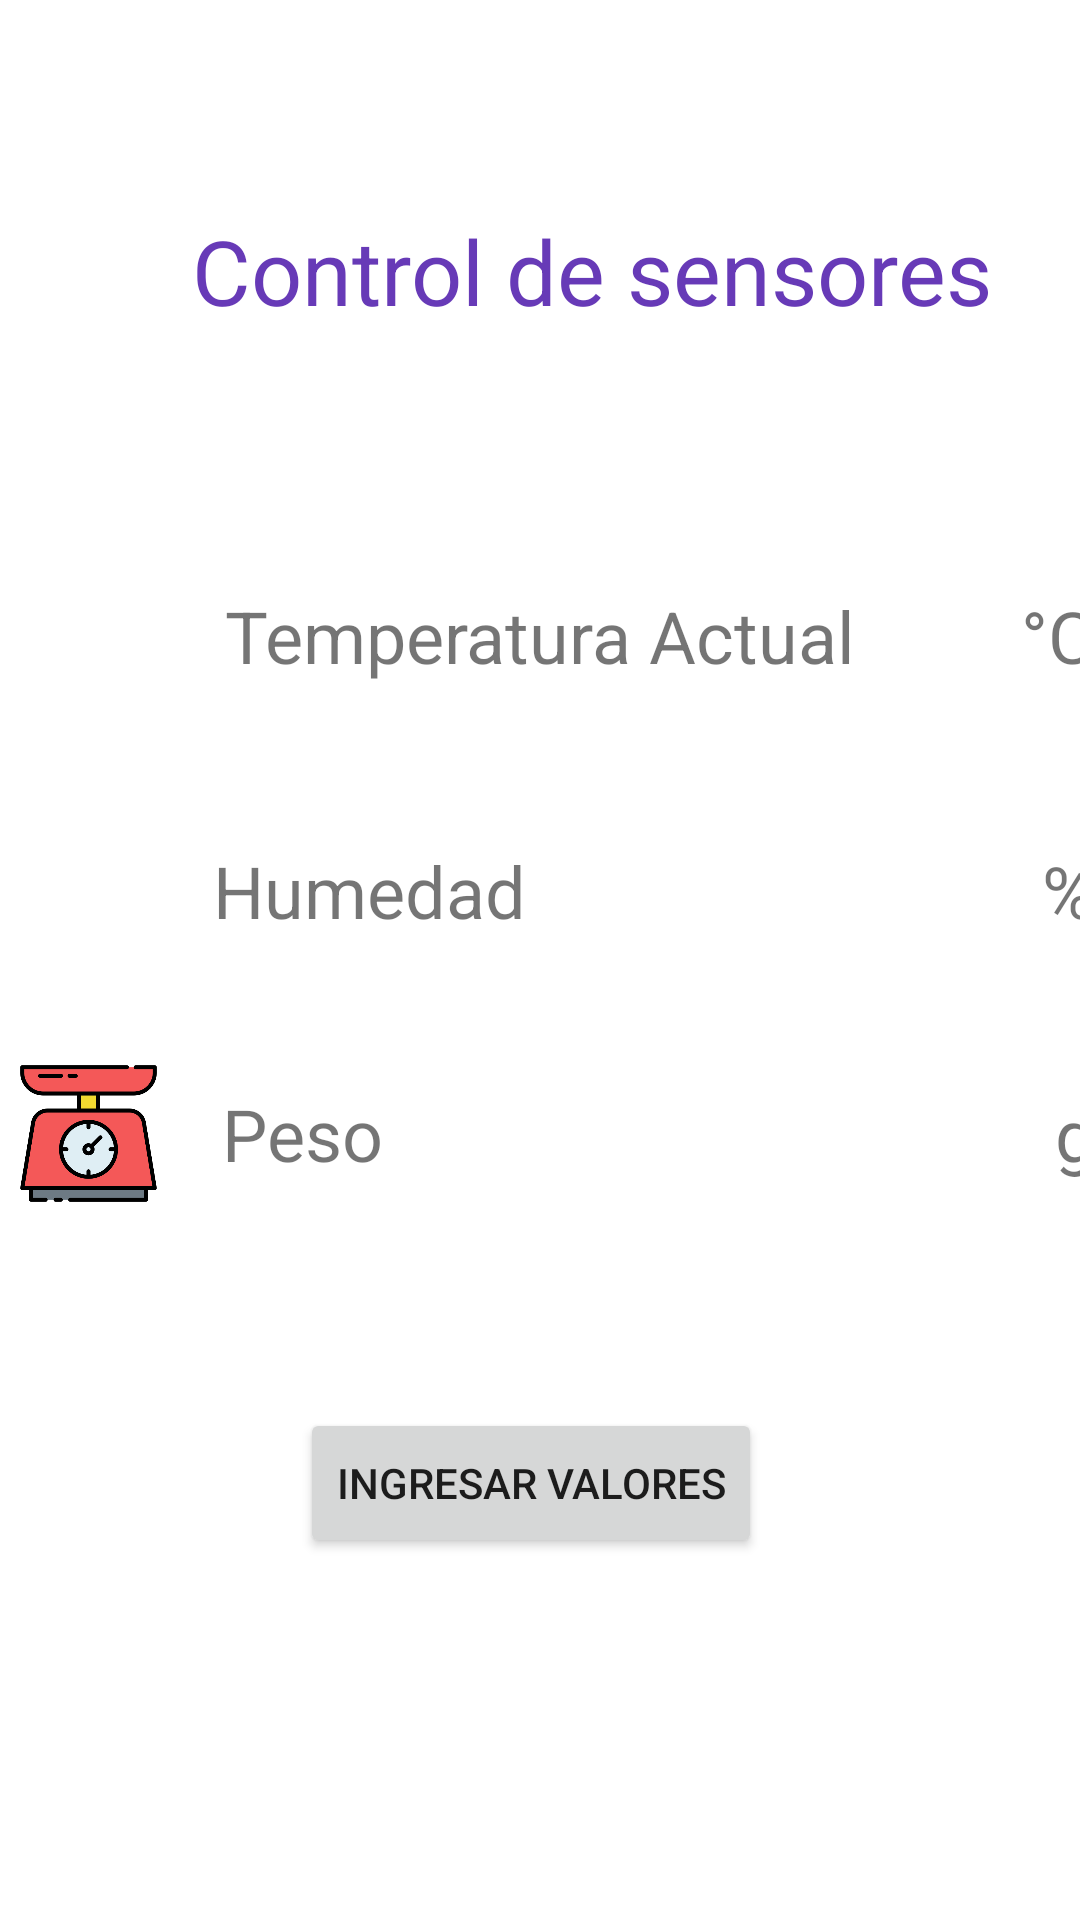

Here is an Android app screen rendered from its layout file. Give the layout XML and the strings, colors and styles it references.
<!-- AndroidManifest.xml: application theme Theme.AMST_Lab3_Grupo2 -->
<!-- res/layout/activity_red_sensores.xml -->
<?xml version="1.0" encoding="utf-8"?>
<androidx.constraintlayout.widget.ConstraintLayout xmlns:android="http://schemas.android.com/apk/res/android"
    xmlns:app="http://schemas.android.com/apk/res-auto"
    xmlns:tools="http://schemas.android.com/tools"
    android:layout_width="match_parent"
    android:layout_height="match_parent"
    android:layout_margin="12dp"
    tools:context=".RedSensores">

    <LinearLayout
        android:layout_width="395dp"
        android:layout_height="715dp"
        android:orientation="vertical"

        tools:ignore="MissingConstraints"
        tools:layout_editor_absoluteX="8dp"
        tools:layout_editor_absoluteY="8dp">

        <TextView
            android:id="@+id/txtCtrolSensores"
            android:layout_width="match_parent"
            android:layout_height="wrap_content"
            android:layout_marginVertical="70dp"

            android:text="Control de sensores"
            android:textAlignment="center"
            android:textColor="#673AB7"
            android:textSize="30dp" />

        <LinearLayout
            android:layout_width="match_parent"
            android:layout_height="85dp"
            android:orientation="horizontal">

            <ImageView
                android:id="@+id/img1"
                android:layout_width="75dp"
                android:layout_height="wrap_content"
                app:srcCompat="@drawable/temperatura"/>

            <TextView
                android:id="@+id/tempTx"
                android:layout_width="wrap_content"
                android:layout_height="63dp"
                android:layout_weight="1"
                android:gravity="center_vertical"
                android:paddingRight="2dp"
                android:text="Temperatura Actual"
                android:textSize="24sp"/>

            <TextView
                android:id="@+id/tempVal"
                android:layout_width="wrap_content"
                android:layout_height="wrap_content"
                android:layout_weight="1"
                android:gravity="right|center_vertical"
                android:paddingRight="30dp"
                android:text="°C"
                android:textSize="24sp"/>
        </LinearLayout>

        <LinearLayout
            android:layout_width="match_parent"
            android:layout_height="81dp"
            android:orientation="horizontal">

            <ImageView
                android:id="@+id/img2"
                android:layout_width="71dp"
                android:layout_height="match_parent"
                android:paddingLeft="5dp"
                android:paddingRight="20dp"
                android:paddingBottom="20dp"
                app:srcCompat="@drawable/humedad" />

            <TextView
                android:id="@+id/humedadTx"
                android:layout_width="wrap_content"
                android:layout_height="63dp"
                android:layout_weight="1"
                android:gravity="center_vertical"
                android:text="Humedad"
                android:textSize="24sp"/>

            <TextView
                android:id="@+id/humedadVal"
                android:layout_width="wrap_content"
                android:layout_height="wrap_content"
                android:layout_weight="1"
                android:gravity="right|center_vertical"
                android:paddingRight="30dp"
                android:text="%"
                android:textSize="24sp"/>
        </LinearLayout>

        <LinearLayout
            android:layout_width="match_parent"
            android:layout_height="wrap_content"
            android:orientation="horizontal">

            <ImageView
                android:id="@+id/img3"
                android:layout_width="74dp"
                android:layout_height="match_parent"
                android:paddingLeft="5dp"
                android:paddingRight="20dp"
                app:srcCompat="@drawable/peso" />

            <TextView
                android:id="@+id/pesotx"
                android:layout_width="wrap_content"
                android:layout_height="63dp"
                android:layout_weight="1"
                android:gravity="center_vertical"
                android:text="Peso"
                android:textSize="24sp"/>

            <TextView
                android:id="@+id/pesoVal"
                android:layout_width="wrap_content"
                android:layout_height="wrap_content"
                android:layout_weight="1"
                android:gravity="right|center_vertical"
                android:paddingRight="30dp"
                android:text="g"
                android:textSize="24sp"/>
        </LinearLayout>

        <LinearLayout
            android:layout_width="match_parent"
            android:layout_height="match_parent"
            android:orientation="horizontal"
            android:paddingTop="60dp">

            <Button
                android:id="@+id/btn_datos"
                android:layout_width="wrap_content"
                android:layout_height="50dp"
                android:text="Ingresar valores"
                android:layout_marginLeft="100dp"/>
        </LinearLayout>

    </LinearLayout>
</androidx.constraintlayout.widget.ConstraintLayout>
<!-- resources referenced by this layout -->
<resources>
  <!-- drawable peso: png bitmap (drawable, 22823 bytes) -->
  <style name="Theme.AMST_Lab3_Grupo2" parent="Theme.MaterialComponents.DayNight.DarkActionBar">
          
          <item name="colorPrimary">@color/purple_500</item>
          <item name="colorPrimaryVariant">@color/purple_700</item>
          <item name="colorOnPrimary">@color/white</item>
          
          <item name="colorSecondary">@color/teal_200</item>
          <item name="colorSecondaryVariant">@color/teal_700</item>
          <item name="colorOnSecondary">@color/black</item>
          
          <item name="android:statusBarColor" tools:targetApi="l">?attr/colorPrimaryVariant</item>
          
      </style>
  <!-- not gathered from this repository: default colours our renderer supplied (Android Studio template values) -->
  <color name="purple_500">#FF6200EE</color>
  <color name="purple_700">#FF3700B3</color>
  <color name="teal_200">#FF03DAC5</color>
  <color name="teal_700">#FF018786</color>
  <color name="black">#FF000000</color>
  <color name="white">#FFFFFFFF</color>
</resources>
